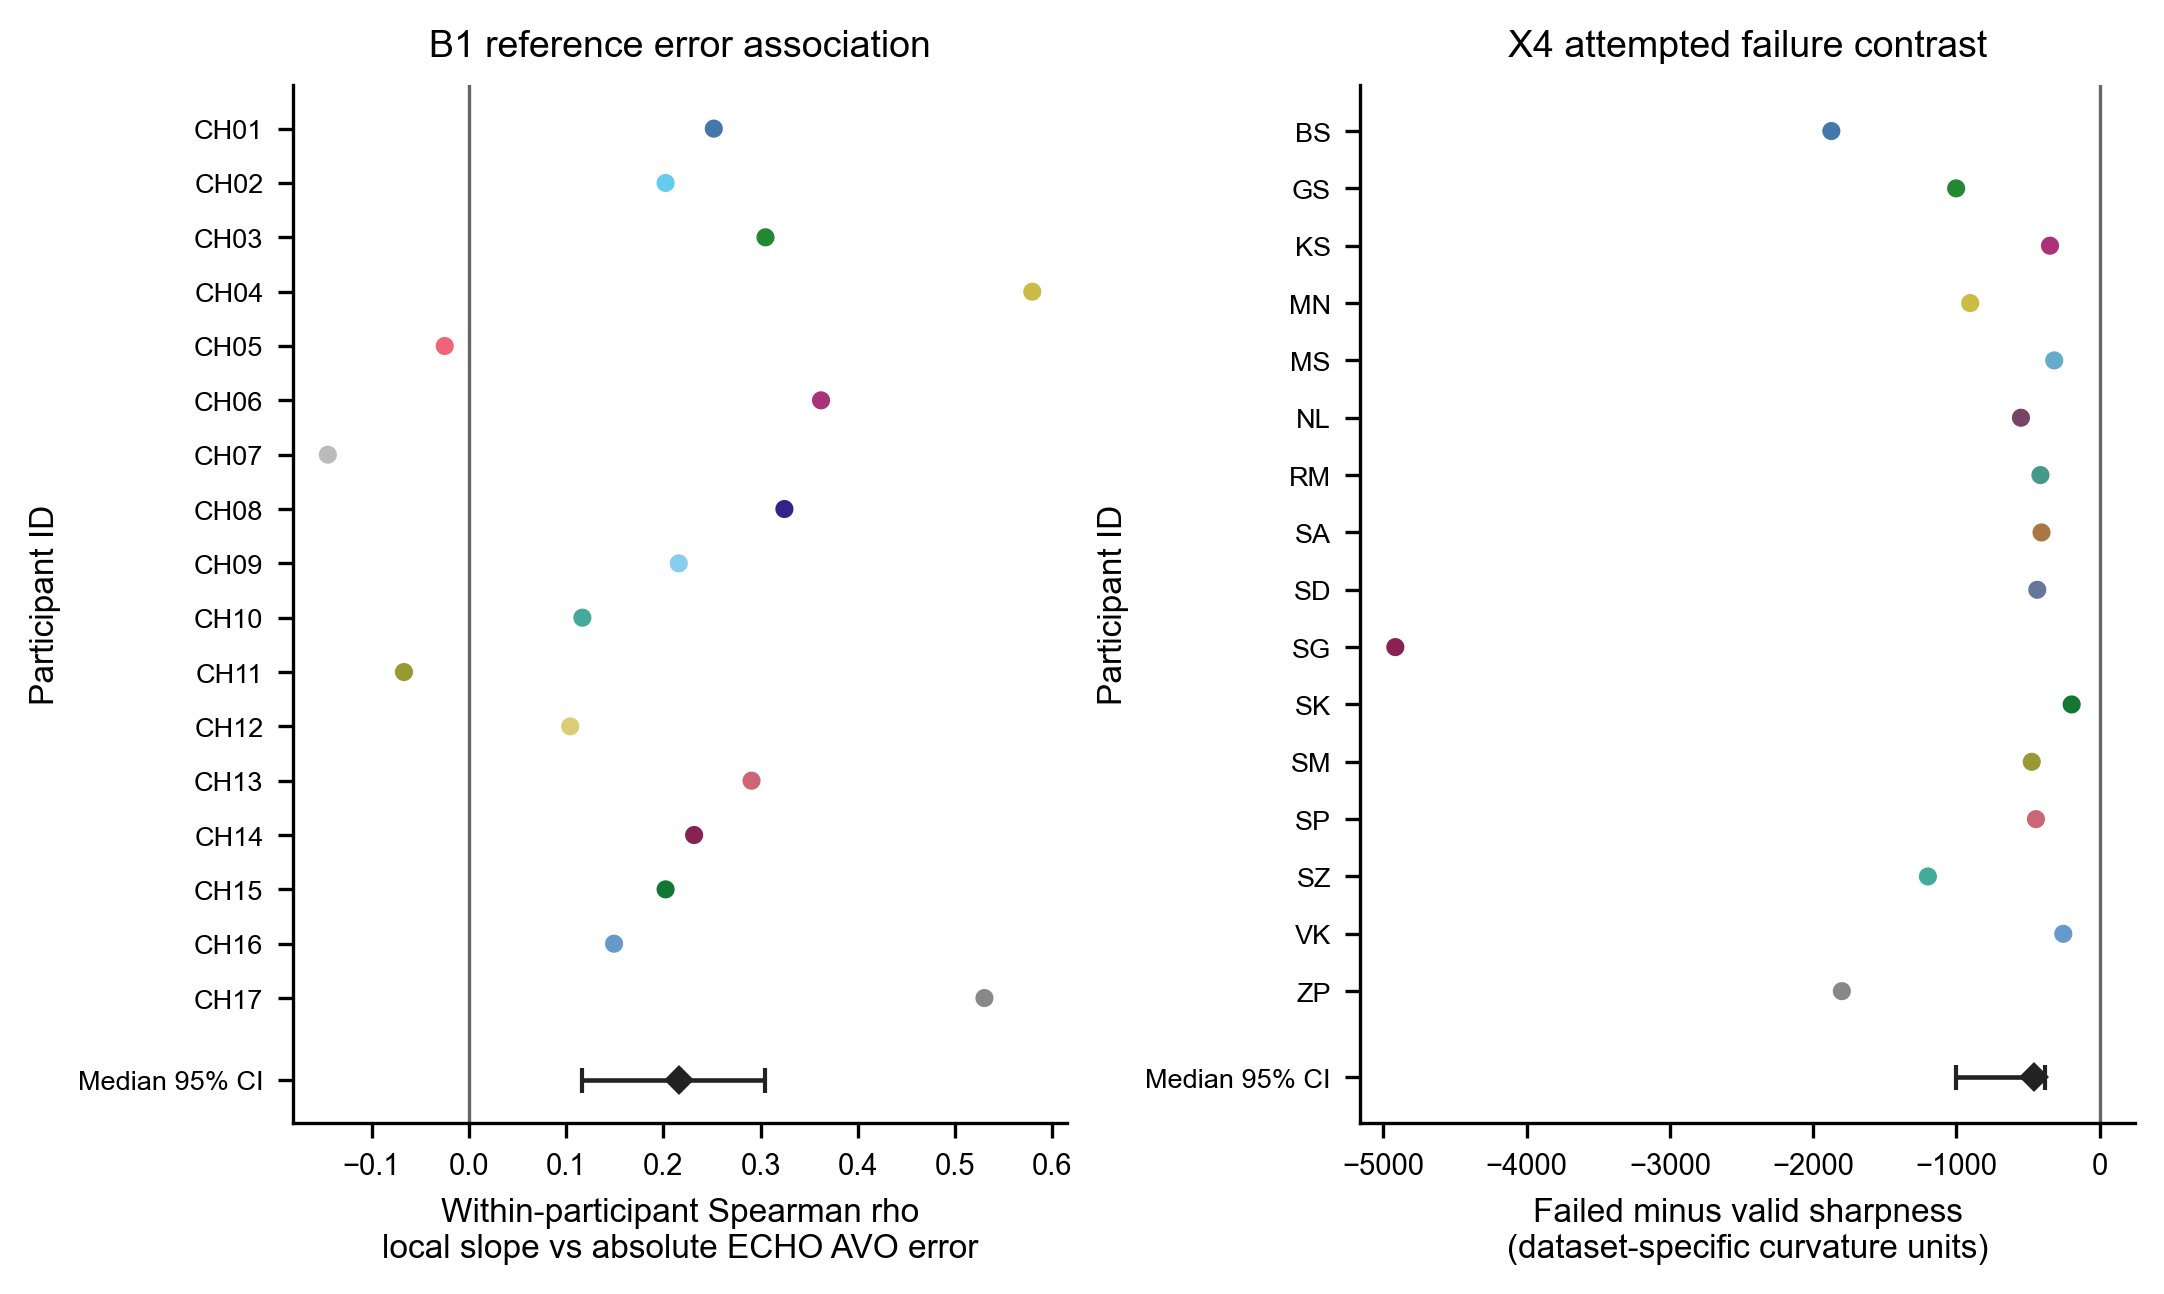

Data behind this chart, as committed beside it:
panel, subject_id, participant_effect, participant_observation_n, participant_failed_n, participant_valid_n
HeartCycle B1, heartcycle:CH01, 0.252, 69.0, , 
HeartCycle B1, heartcycle:CH02, 0.2024, 109.0, , 
HeartCycle B1, heartcycle:CH03, 0.3051, 70.0, , 
HeartCycle B1, heartcycle:CH04, 0.5794, 50.0, , 
HeartCycle B1, heartcycle:CH05, -0.02473, 50.0, , 
HeartCycle B1, heartcycle:CH06, 0.3622, 48.0, , 
HeartCycle B1, heartcycle:CH07, -0.1449, 59.0, , 
HeartCycle B1, heartcycle:CH08, 0.3246, 48.0, , 
HeartCycle B1, heartcycle:CH09, 0.2159, 42.0, , 
HeartCycle B1, heartcycle:CH10, 0.1168, 35.0, , 
HeartCycle B1, heartcycle:CH11, -0.06667, 19.0, , 
HeartCycle B1, heartcycle:CH12, 0.1043, 30.0, , 
HeartCycle B1, heartcycle:CH13, 0.2908, 99.0, , 
HeartCycle B1, heartcycle:CH14, 0.2317, 62.0, , 
HeartCycle B1, heartcycle:CH15, 0.2024, 88.0, , 
HeartCycle B1, heartcycle:CH16, 0.1494, 44.0, , 
HeartCycle B1, heartcycle:CH17, 0.5303, 64.0, , 
IITB post-exercise X4, iitb:BS, -1874, 115.0, 104.0, 11.0
IITB post-exercise X4, iitb:GS, -1002, 54.0, 26.0, 28.0
IITB post-exercise X4, iitb:KS, -347.4, 58.0, 36.0, 22.0
IITB post-exercise X4, iitb:MN, -904.3, 234.0, 158.0, 76.0
IITB post-exercise X4, iitb:MS, -317.8, 138.0, 73.0, 65.0
IITB post-exercise X4, iitb:NL, -550.3, 86.0, 43.0, 43.0
IITB post-exercise X4, iitb:RM, -414.2, 59.0, 9.0, 50.0
IITB post-exercise X4, iitb:SA, -406.8, 80.0, 17.0, 63.0
IITB post-exercise X4, iitb:SD, -436.1, 74.0, 58.0, 16.0
IITB post-exercise X4, iitb:SG, -4916, 155.0, 34.0, 121.0
IITB post-exercise X4, iitb:SK, -196.3, 90.0, 36.0, 54.0
IITB post-exercise X4, iitb:SM, -474.8, 70.0, 5.0, 65.0
IITB post-exercise X4, iitb:SP, -445.5, 44.0, 20.0, 24.0
IITB post-exercise X4, iitb:SZ, -1199, 73.0, 16.0, 57.0
IITB post-exercise X4, iitb:VK, -254.5, 119.0, 41.0, 78.0
IITB post-exercise X4, iitb:ZP, -1800, 161.0, 22.0, 139.0
